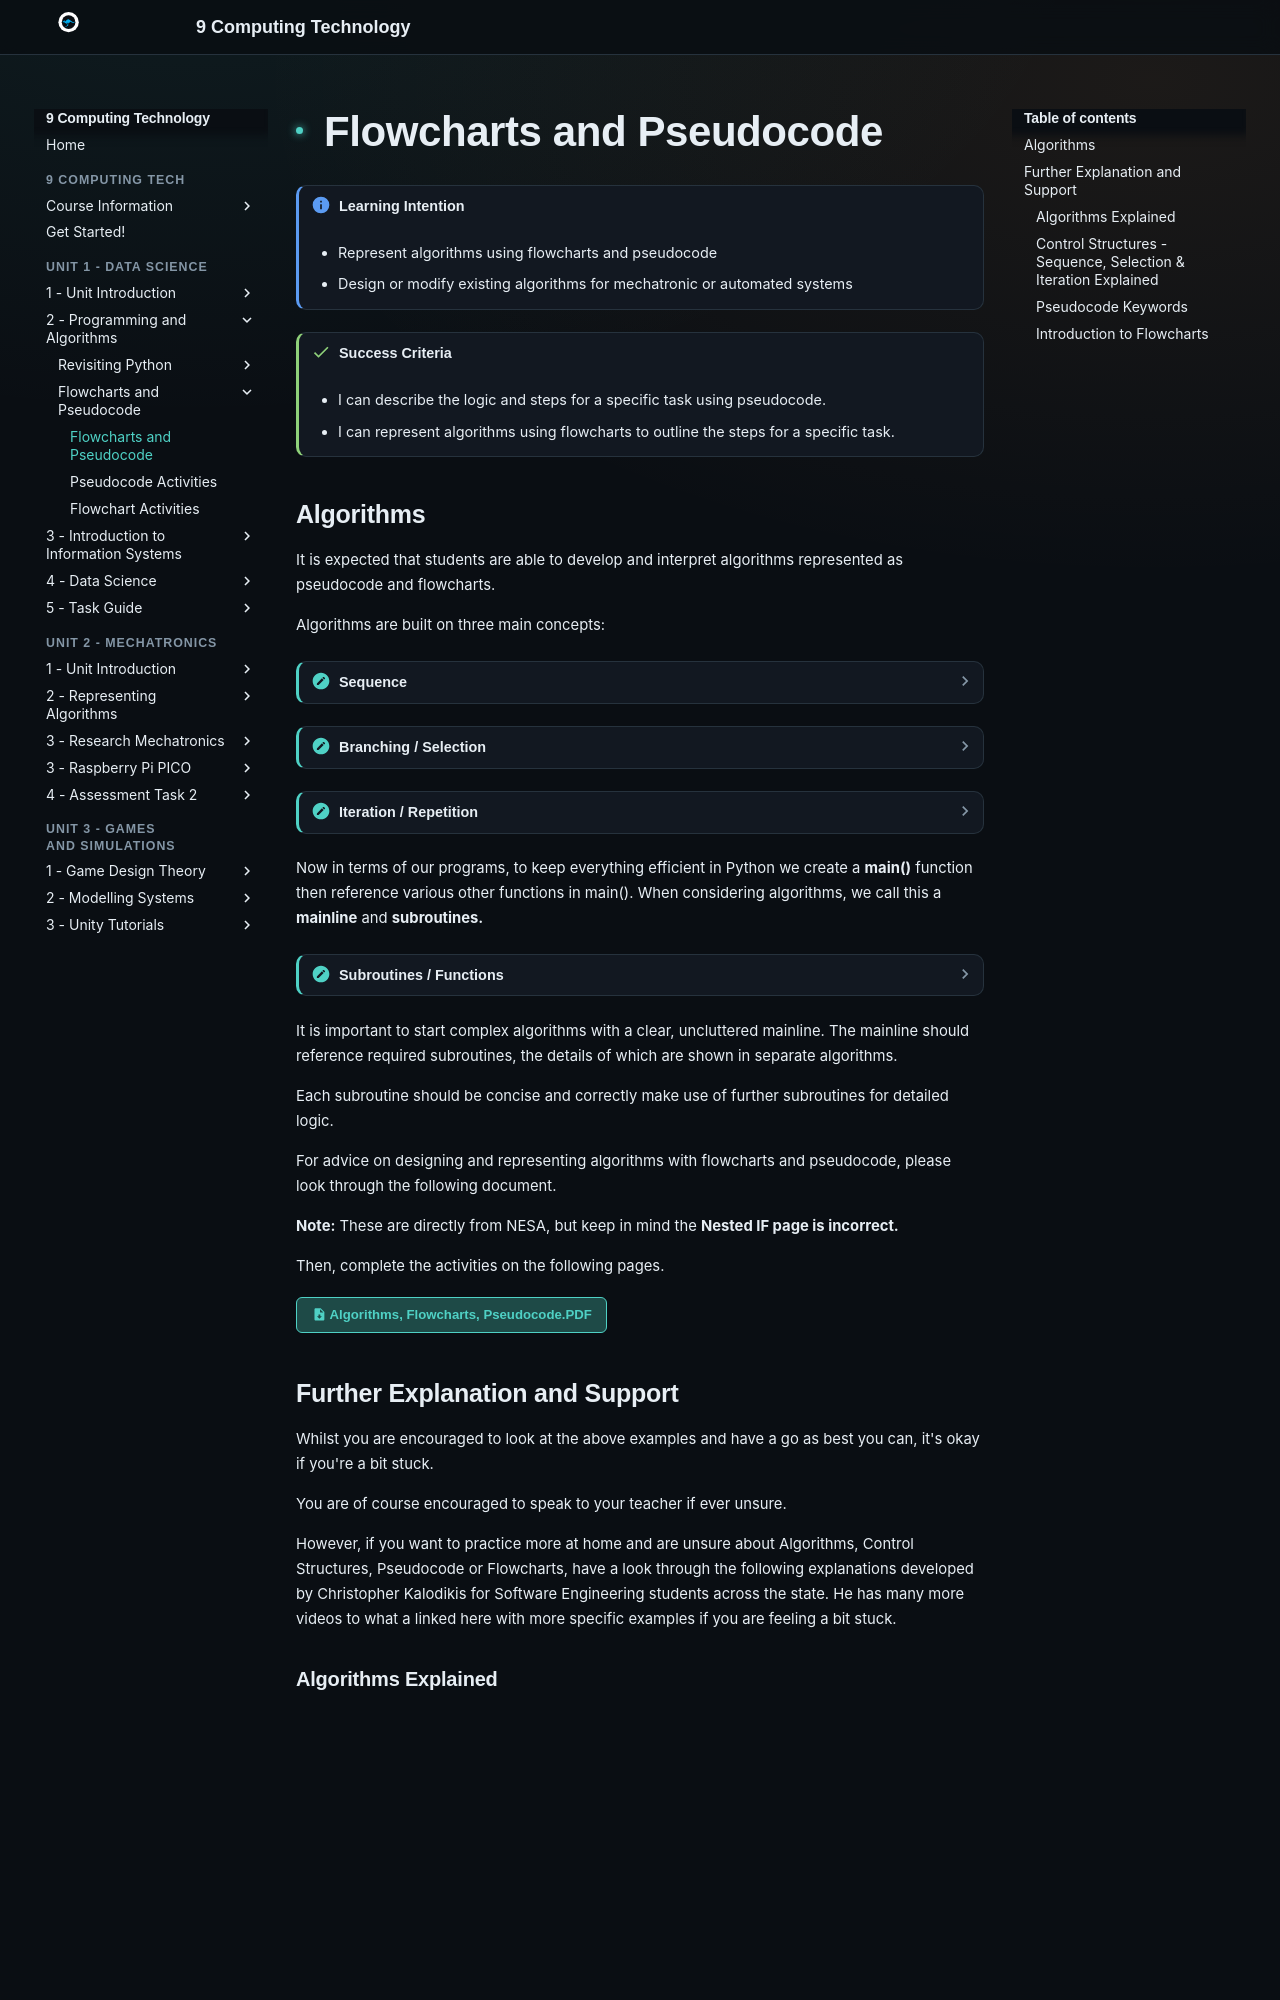

repository: Vormamim/y9-computing-tech · page: unit-2-data-science/2-programming-and-algorithms/flowcharts-and-pseudocode.html · generator: mkdocs

# Flowcharts and Pseudocode

!!! info "Learning Intention"

    * Represent algorithms using flowcharts and pseudocode
    * Design or modify existing algorithms for mechatronic or automated systems



!!! success "Success Criteria"

    * I can describe the logic and steps for a specific task using pseudocode.
    * I can represent algorithms using flowcharts to outline the steps for a specific task.
